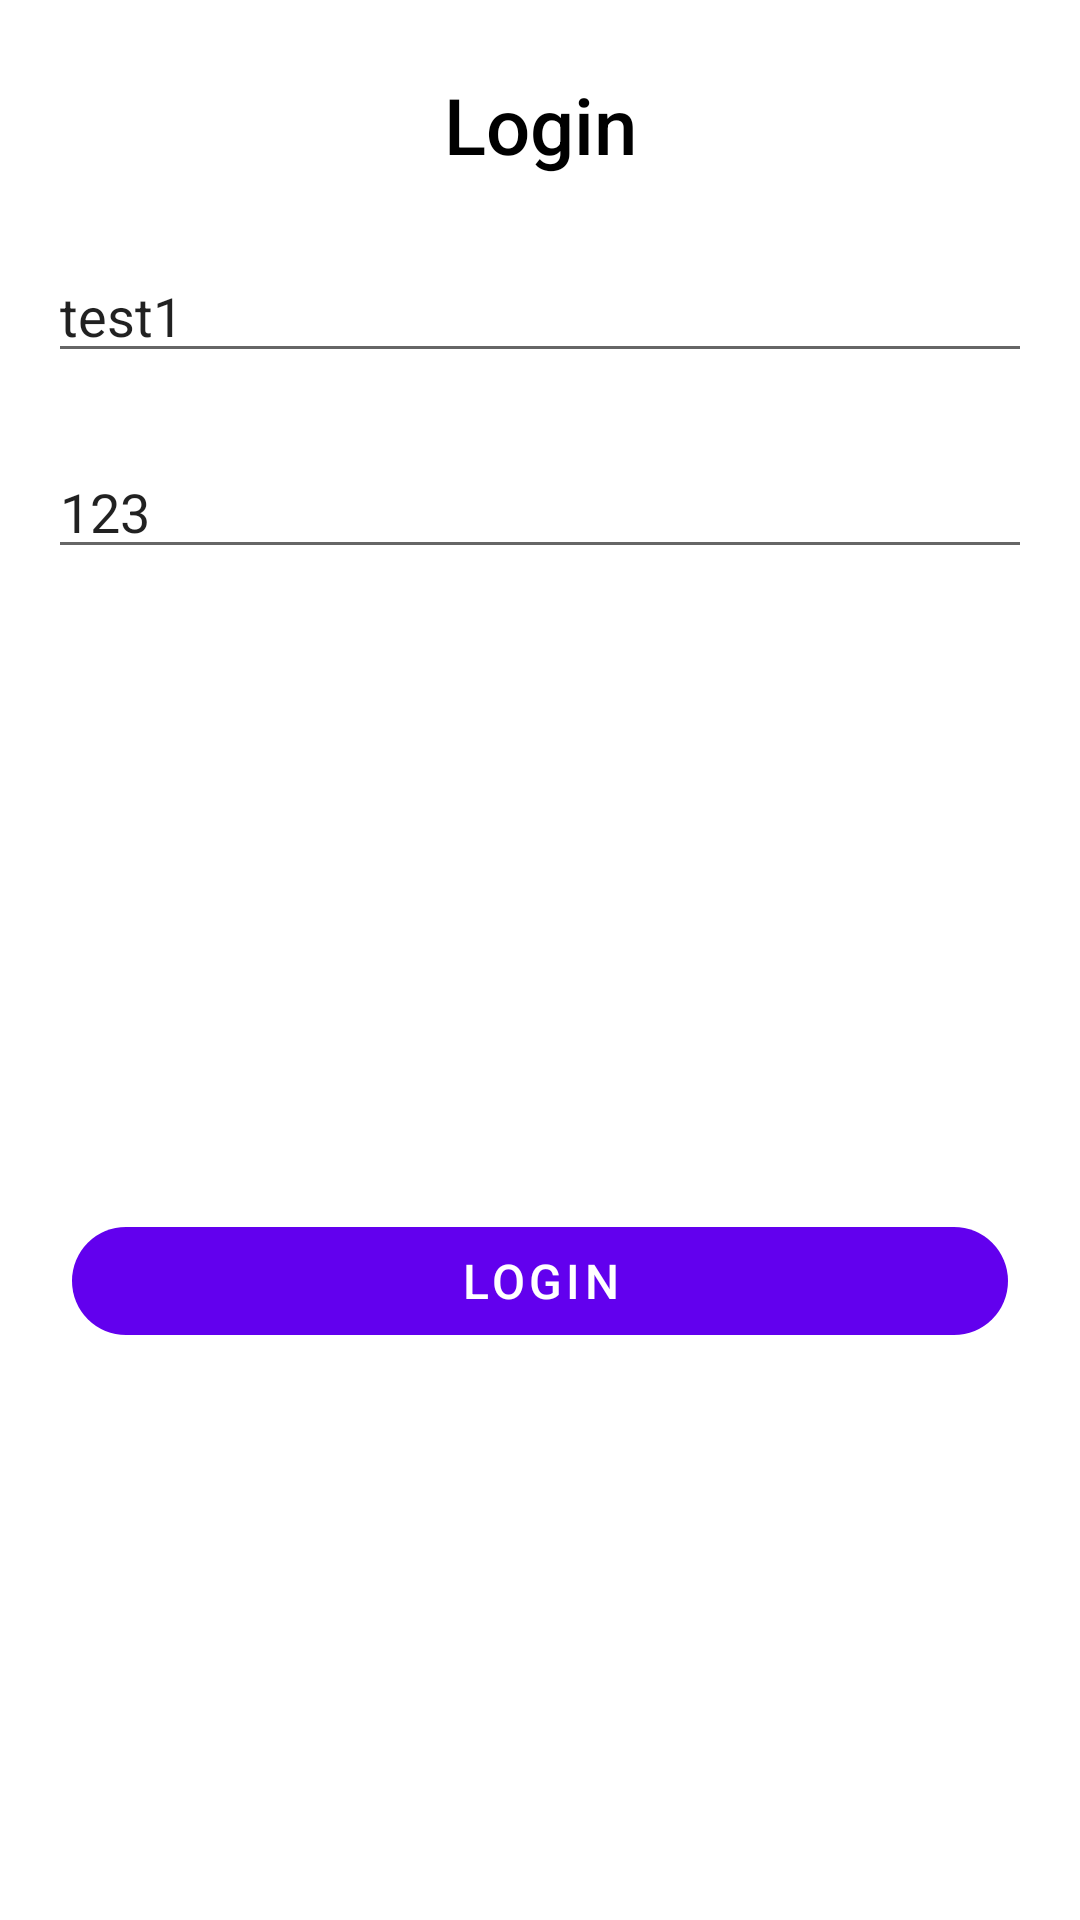

Produce the Android XML layout that renders to this screen, including the resource entries it uses.
<!-- AndroidManifest.xml: application theme Theme.IsTestProject -->
<!-- res/layout/fragment_login.xml -->
<?xml version="1.0" encoding="utf-8"?>
<androidx.constraintlayout.widget.ConstraintLayout xmlns:android="http://schemas.android.com/apk/res/android"
    xmlns:app="http://schemas.android.com/apk/res-auto"
    xmlns:tools="http://schemas.android.com/tools"
    android:layout_width="match_parent"
    android:layout_height="match_parent"
    tools:context=".fragments.LoginFragment">

    <TextView
        android:id="@+id/textView"
        style="@style/LoginText"
        android:layout_width="wrap_content"
        android:layout_height="wrap_content"
        android:layout_marginTop="24dp"
        android:text="@string/login"
        app:layout_constraintBottom_toBottomOf="parent"
        app:layout_constraintEnd_toEndOf="parent"
        app:layout_constraintStart_toStartOf="parent"
        app:layout_constraintTop_toTopOf="parent"
        app:layout_constraintVertical_bias="0.0" />

    <androidx.appcompat.widget.AppCompatEditText
        android:id="@+id/usernameEt"
        android:layout_width="0dp"
        android:text="test1"
        android:layout_height="wrap_content"
        android:layout_marginHorizontal="16dp"
        android:layout_marginTop="24dp"
        android:hint="@string/usernameHint"
        app:layout_constraintEnd_toEndOf="parent"
        app:layout_constraintStart_toStartOf="parent"
        app:layout_constraintTop_toBottomOf="@+id/textView" />

    <androidx.appcompat.widget.AppCompatEditText
        android:id="@+id/passwordnameEt"
        android:layout_width="0dp"
        android:text="123"
        android:layout_height="wrap_content"
        android:layout_marginHorizontal="16dp"
        android:layout_marginTop="24dp"
        android:hint="@string/passwordHint"
        android:inputType="textVisiblePassword"
        app:layout_constraintEnd_toEndOf="parent"
        app:layout_constraintStart_toStartOf="parent"
        app:layout_constraintTop_toBottomOf="@+id/usernameEt" />

    <com.google.android.material.button.MaterialButton
        android:id="@+id/loginBtn"
        style="@style/ButtonStyle"
        android:layout_width="0dp"
        android:layout_height="wrap_content"
        android:layout_marginHorizontal="24dp"
        android:layout_marginTop="24dp"
        app:layout_constraintBottom_toBottomOf="parent"
        app:layout_constraintEnd_toEndOf="parent"
        app:layout_constraintStart_toStartOf="parent"
        app:layout_constraintTop_toBottomOf="@+id/passwordnameEt" />


    <ProgressBar
        android:id="@+id/progress_circular"
        android:layout_width="wrap_content"
        android:layout_height="wrap_content"
        android:layout_gravity="center"
        android:indeterminateTint="@color/purple_700"
        android:visibility="invisible"
        app:layout_constraintBottom_toTopOf="@+id/loginBtn"
        app:layout_constraintEnd_toEndOf="parent"
        app:layout_constraintStart_toStartOf="parent"
        app:layout_constraintTop_toBottomOf="@+id/passwordnameEt" />
</androidx.constraintlayout.widget.ConstraintLayout>
<!-- resources referenced by this layout -->
<resources>
  <string name="login">Login</string>
  <string name="passwordHint">password</string>
  <string name="usernameHint">username</string>
  <style name="ButtonStyle">
          <item name="android:textSize">16sp</item>
          <item name="android:textStyle">normal</item>
          <item name="android:textColor">#ffffff</item>
          <item name="android:stateListAnimator">@null</item>
          <item name="cornerRadius">18dp</item>
          <item name="rippleColor">@color/white</item>
          <item name="android:text">@string/login_button_text</item>
      </style>
  <style name="LoginText">
          <item name="fontFamily">sans-serif-medium</item>
          <item name="android:textSize">26sp</item>
          <item name="android:textStyle">normal</item>
          <item name="android:textColor">#000000</item>
      </style>
  <style name="Theme.IsTestProject" parent="Theme.MaterialComponents.DayNight.DarkActionBar">
          
          <item name="colorPrimary">@color/purple_500</item>
          <item name="colorPrimaryVariant">@color/purple_700</item>
          <item name="colorOnPrimary">@color/white</item>
          
          <item name="colorSecondary">@color/teal_200</item>
          <item name="colorSecondaryVariant">@color/teal_700</item>
          <item name="colorOnSecondary">@color/black</item>
          
          <item name="android:statusBarColor" tools:targetApi="l">?attr/colorPrimaryVariant</item>
          
      </style>
  <string name="login_button_text">LOGIN</string>
  <!-- not gathered from this repository: default colours our renderer supplied (Android Studio template values) -->
  <color name="purple_500">#FF6200EE</color>
  <color name="purple_700">#FF3700B3</color>
  <color name="teal_200">#FF03DAC5</color>
  <color name="teal_700">#FF018786</color>
  <color name="black">#FF000000</color>
  <color name="white">#FFFFFFFF</color>
</resources>
